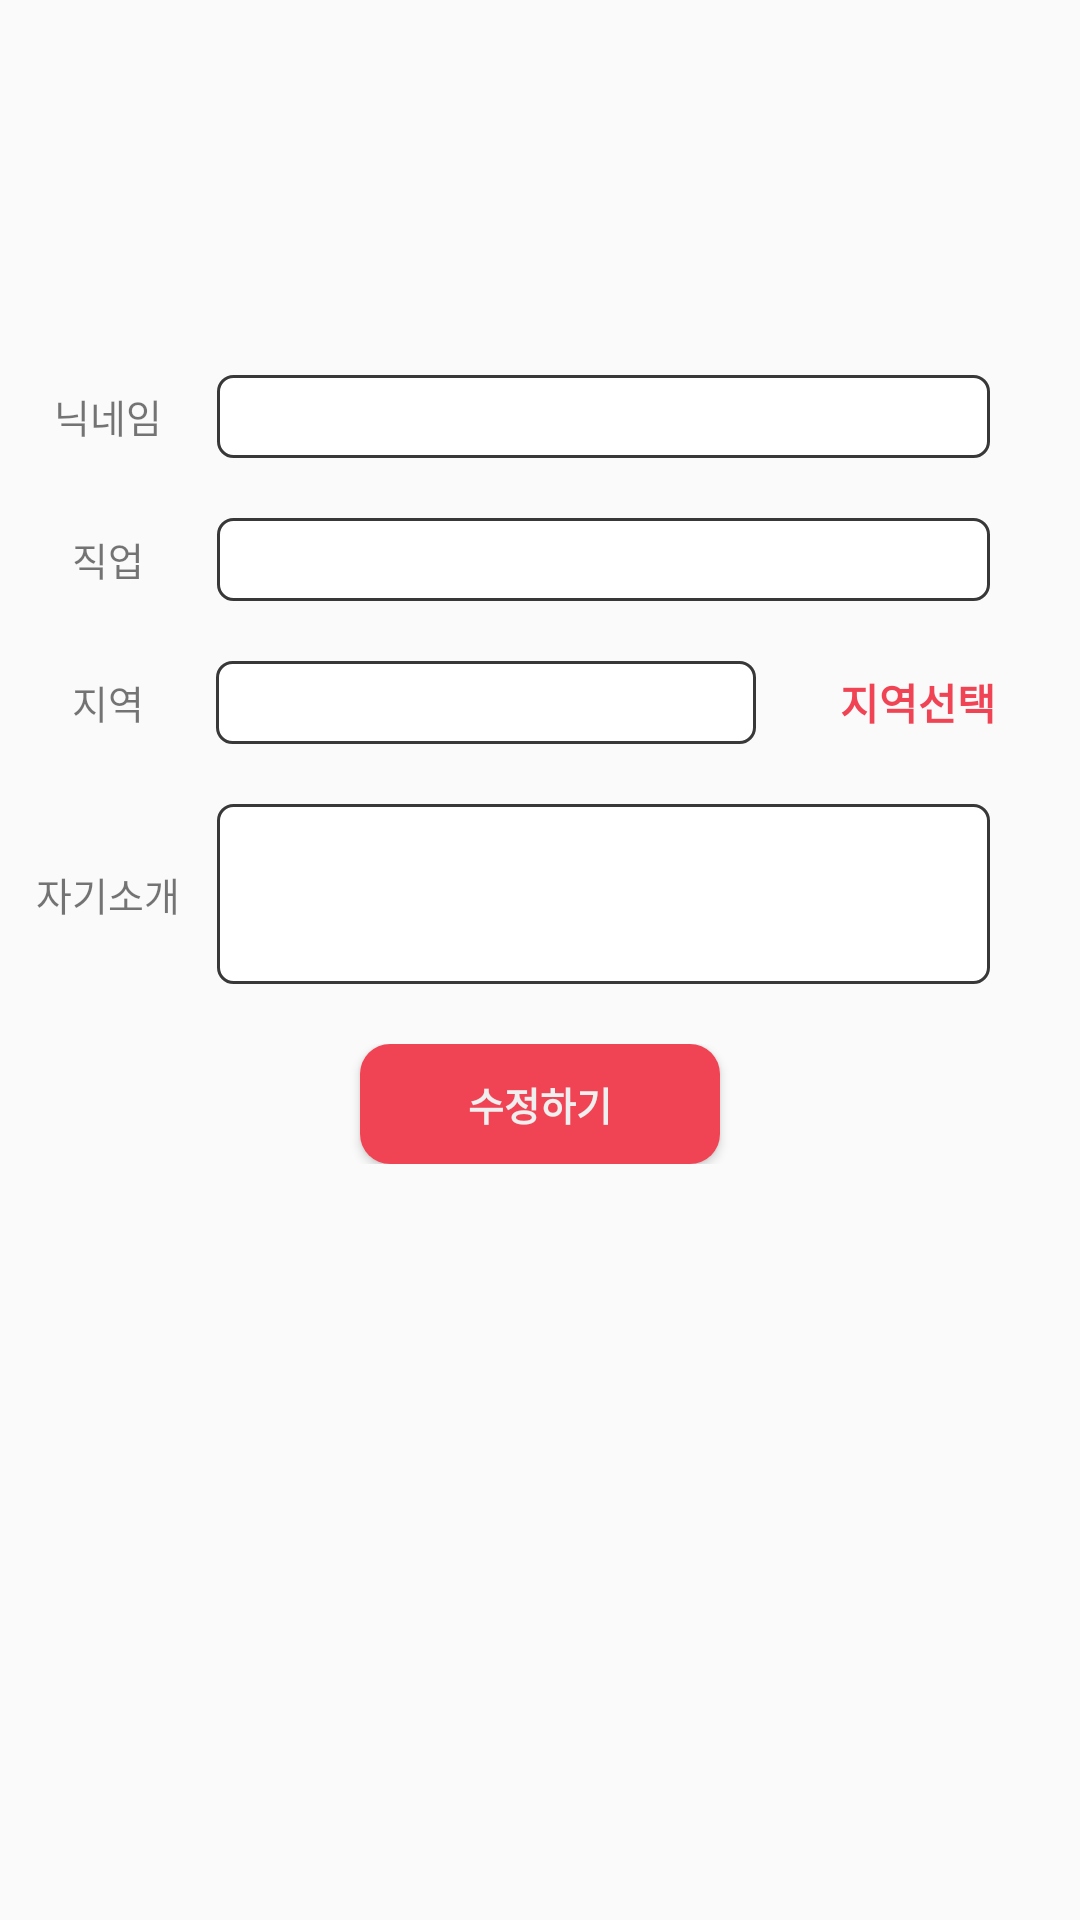

The Android layout XML behind this screen, and the referenced resources:
<!-- AndroidManifest.xml: application theme AppTheme -->
<!-- res/layout/activity_profile2.xml -->
<?xml version="1.0" encoding="utf-8"?>
<RelativeLayout xmlns:android="http://schemas.android.com/apk/res/android"
    xmlns:app="http://schemas.android.com/apk/res-auto"
    xmlns:tools="http://schemas.android.com/tools"
    android:layout_width="match_parent"
    android:layout_height="match_parent"
    tools:context="com.example.msg_b.checkmate.mainFragment.activityInProfile.Profile2Activity">

    <LinearLayout
        android:layout_width="match_parent"
        android:layout_height="wrap_content"
        android:layout_marginTop="125dp"
        android:orientation="vertical">


        <LinearLayout
            android:layout_width="match_parent"
            android:layout_height="match_parent"
            android:layout_weight="8"
            android:orientation="horizontal">

            <TextView
                android:id="@+id/textView25"
                android:layout_width="0dp"
                android:layout_height="match_parent"
                android:layout_weight="2.2"
                android:gravity="center"
                android:text="닉네임"
                android:textSize="13dp" />

            <EditText
                android:id="@+id/Et_nickname"
                android:layout_width="0dp"
                android:layout_height="match_parent"
                android:layout_marginRight="30dp"
                android:layout_weight="7.8"
                android:background="@drawable/tv_border"
                android:maxLength="6"
                android:textSize="13dp" />
        </LinearLayout>

        <TextView
            android:id="@+id/Tv_nickname_check"
            android:layout_width="match_parent"
            android:layout_height="wrap_content"
            android:gravity="center"
            android:textColor="@color/colorAccent"
            android:textSize="13dp"
            android:visibility="gone" />


        <LinearLayout
            android:layout_width="match_parent"
            android:layout_height="match_parent"
            android:layout_marginTop="20dp"
            android:layout_weight="8"
            android:orientation="horizontal">

            <TextView
                android:id="@+id/textView53"
                android:layout_width="0dp"
                android:layout_height="match_parent"
                android:layout_weight="2.2"
                android:gravity="center"
                android:text="직업"
                android:textSize="13dp" />

            <EditText
                android:id="@+id/Et_job"
                android:layout_width="0dp"
                android:layout_height="match_parent"
                android:layout_marginRight="30dp"
                android:layout_weight="7.8"
                android:background="@drawable/tv_border"
                android:maxLength="8"
                android:textSize="13dp" />
        </LinearLayout>

        <LinearLayout
            android:layout_width="match_parent"
            android:layout_height="match_parent"
            android:layout_marginTop="20dp"
            android:layout_weight="8"
            android:orientation="horizontal">


            <TextView
                android:id="@+id/textView5"
                android:layout_width="0dp"
                android:layout_height="match_parent"
                android:layout_weight="2"
                android:gravity="center"
                android:text="지역"
                android:textSize="13dp" />

            <TextView
                android:id="@+id/Tv_live"
                android:layout_width="0dp"
                android:layout_height="match_parent"
                android:layout_weight="5"
                android:background="@drawable/tv_border"
                android:textSize="13dp" />

            <TextView
                android:id="@+id/Tv_live_check"
                android:layout_width="0dp"
                android:layout_height="match_parent"
                android:layout_weight="3"
                android:gravity="center"
                android:text="지역선택"
                android:textColor="@color/colorAccent"
                android:textStyle="bold" />
        </LinearLayout>


        <LinearLayout
            android:layout_width="match_parent"
            android:layout_height="match_parent"
            android:layout_marginTop="20dp"
            android:layout_weight="8"
            android:orientation="horizontal">


            <TextView
                android:id="@+id/textView533"
                android:layout_width="0dp"
                android:layout_height="match_parent"
                android:layout_weight="2.2"
                android:gravity="center"
                android:text="자기소개"
                android:textSize="13dp" />

            <EditText
                android:id="@+id/Et_introduce"
                android:layout_width="0dp"
                android:layout_height="60dp"
                android:layout_marginRight="30dp"
                android:layout_weight="7.8"
                android:background="@drawable/tv_border"
                android:maxLength="50"
                android:scrollbars="vertical"
                android:textSize="13dp" />

        </LinearLayout>

        <LinearLayout
            android:layout_width="match_parent"
            android:layout_height="wrap_content"
            android:layout_marginTop="20dp"
            android:gravity="center">

            <Button
                android:id="@+id/Btn_commit"
                android:layout_width="120dp"
                android:layout_height="40dp"
                android:background="@drawable/rounded_button2"
                android:text="수정하기"
                android:textColor="#efefef"
                android:textSize="13dp"
                android:textStyle="bold" />
        </LinearLayout>


    </LinearLayout>

</RelativeLayout>
<!-- resources referenced by this layout -->
<resources>
  <color name="colorAccent">#f04455</color>
  <!-- drawable rounded_button2 (drawable) -->
  <?xml version="1.0" encoding="utf-8"?>
  <selector xmlns:android="http://schemas.android.com/apk/res/android">
  <item>
      <shape
          android:shape="rectangle">
          <corners
              android:bottomLeftRadius="10dp"
              android:topLeftRadius="10dp"
              android:topRightRadius="10dp"
              android:bottomRightRadius="10dp"
              android:radius="10dp"
              />
          <solid
              android:color="@color/colorAccent"/>
      </shape>
  </item>
  
      //to give effect when button is clicked
      <item
          android:state_pressed="true">
          <shape
              android:shape="rectangle">
              <corners
                  android:bottomLeftRadius="10dp"
                  android:topLeftRadius="10dp"
                  android:topRightRadius="10dp"
                  android:bottomRightRadius="10dp"
                  android:radius="10dp"
                  />
              <solid
                  android:color="#9c3131"/>
          </shape>
      </item>
  </selector>
  <!-- drawable tv_border (drawable) -->
  <shape xmlns:android="http://schemas.android.com/apk/res/android"
      android:shape="rectangle">
  
      <padding android:top="5dp"
          android:bottom="5dp"
          android:left="5dp"
          android:right="5dp"/>
      <corners android:radius="5dp" />
      <solid android:color="#ffffff" />
      <stroke android:width="1dp" android:color="@color/colorPrimary" />
  
  </shape>
  <style name="AppTheme" parent="Base.Theme.AppCompat.Light.DarkActionBar">
          
          <item name="colorPrimary">@color/colorPrimary</item>
          <item name="colorPrimaryDark">@color/colorPrimaryDark</item>
          <item name="colorAccent">@color/colorAccent</item>
          <item name="floatingActionButtonStyle">@style/Widget.Design.FloatingActionButton</item>
          
          
          
      </style>
  <color name="colorPrimary">#383838</color>
  <color name="colorPrimaryDark">#202021</color>
</resources>
